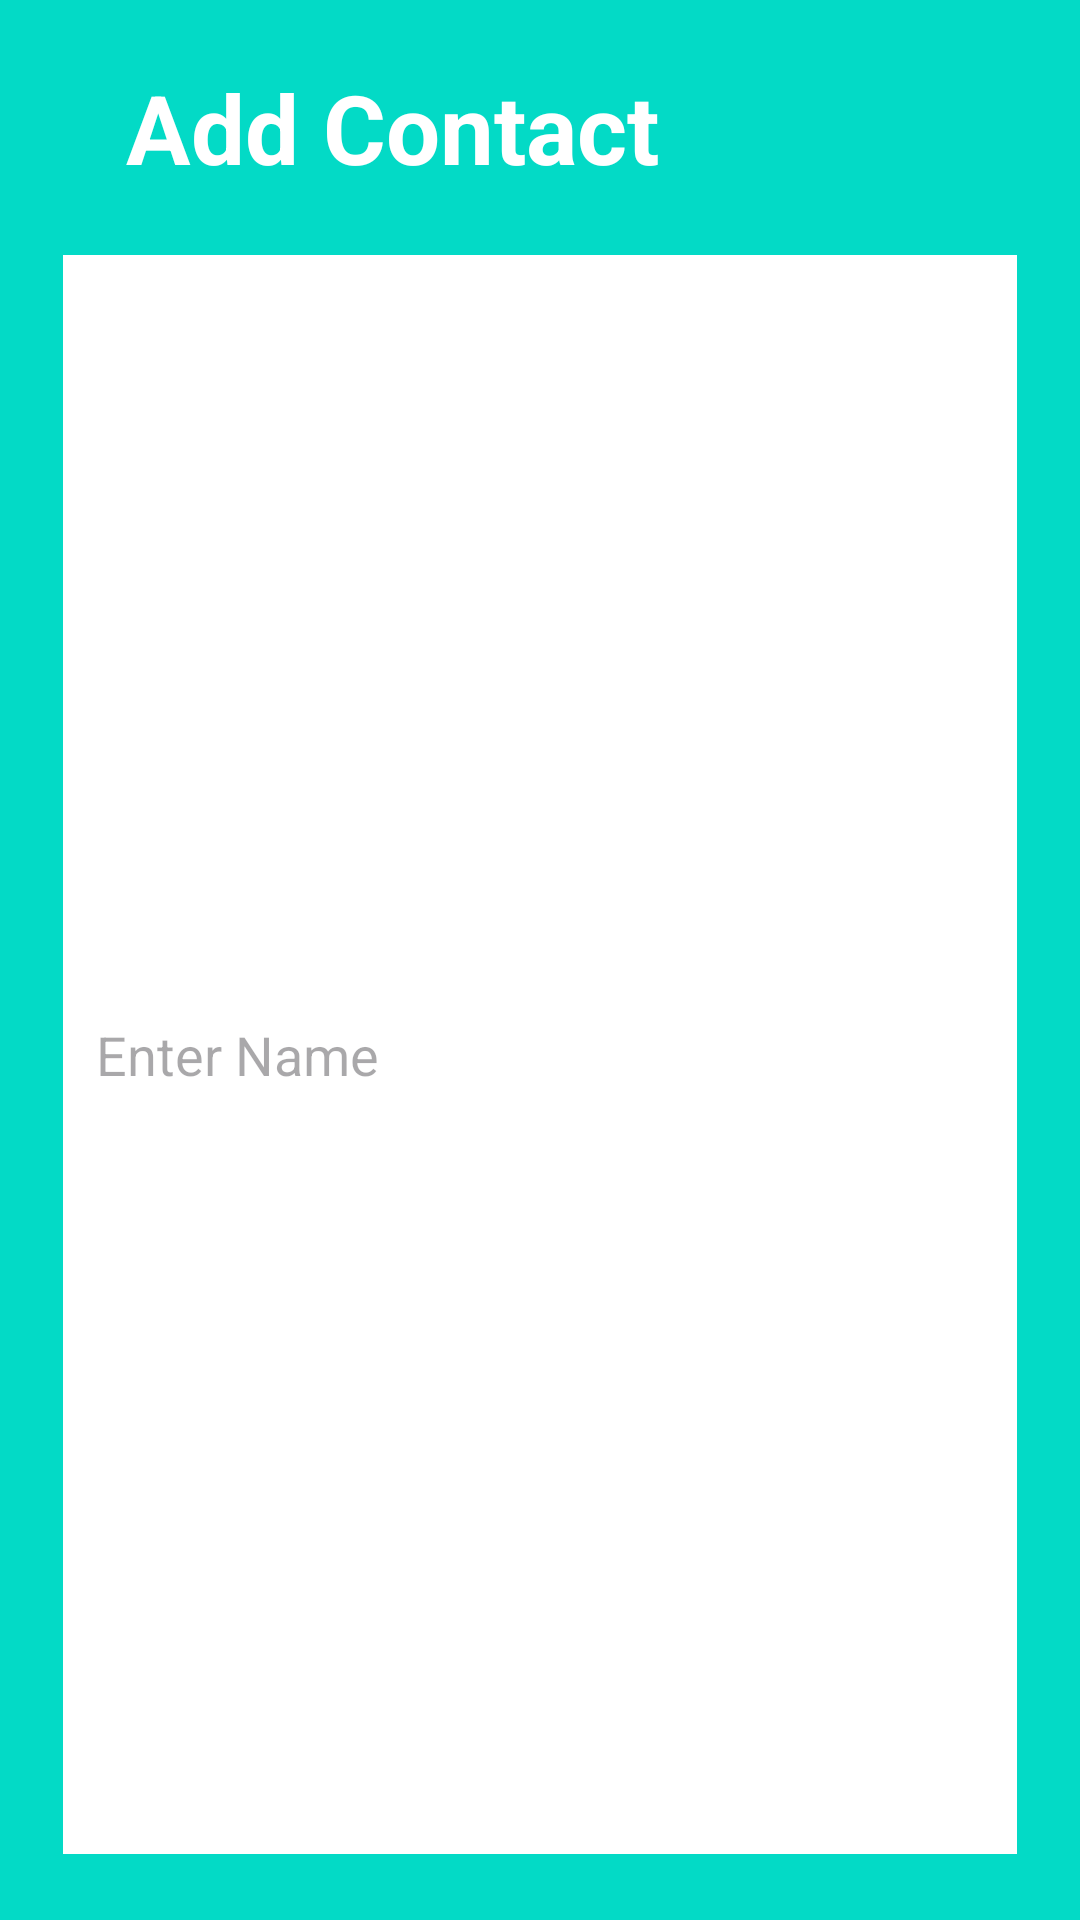

Android layout source for this screen:
<!-- AndroidManifest.xml: application theme Theme.TPC -->
<!-- res/layout/add_layout.xml -->
<?xml version="1.0" encoding="utf-8"?>
<LinearLayout xmlns:android="http://schemas.android.com/apk/res/android"
    android:orientation="vertical"
    android:layout_width="350dp"
    android:layout_height="wrap_content"
    android:paddingLeft="21dp"
    android:paddingRight="21dp"
    android:paddingBottom="11dp"
    android:background="@color/design_default_color_secondary"
    >

    <TextView
        android:layout_width="match_parent"
        android:layout_height="wrap_content"
        android:id="@+id/title"
        android:layout_gravity="center"
        android:textSize="32sp"
        android:textStyle="bold"
        android:textColor="#fff"
        android:layout_margin="21dp"
        android:text="Add Contact"

        />

    <EditText
        android:layout_width="match_parent"
        android:layout_height="match_parent"
        android:hint="Enter Name"
        android:background="#fff"
        android:padding="11dp"
        android:id="@+id/edtname"
        android:layout_marginBottom="11dp"
        android:inputType="text"
        />

    <EditText
        android:layout_width="match_parent"
        android:layout_height="match_parent"
        android:hint="Enter Email"
        android:background="#fff"
        android:padding="11dp"
        android:id="@+id/edtnumber"
        android:layout_marginBottom="11dp"
        android:inputType="textEmailAddress"
        />
    
    <Button
        android:layout_width="wrap_content"
        android:layout_height="wrap_content"
        android:text="Add"
        android:backgroundTint="#fff"
        android:id="@+id/btnAction"
        android:layout_gravity="end"
        android:layout_marginTop="11dp"
        android:textColor="@color/design_default_color_secondary"
        />




</LinearLayout>
<!-- resources referenced by this layout -->
<resources>
  <style name="Theme.TPC" parent="Base.Theme.TPC" />
  <style name="Base.Theme.TPC" parent="Theme.Material3.DayNight.NoActionBar">
          
          
      </style>
</resources>
